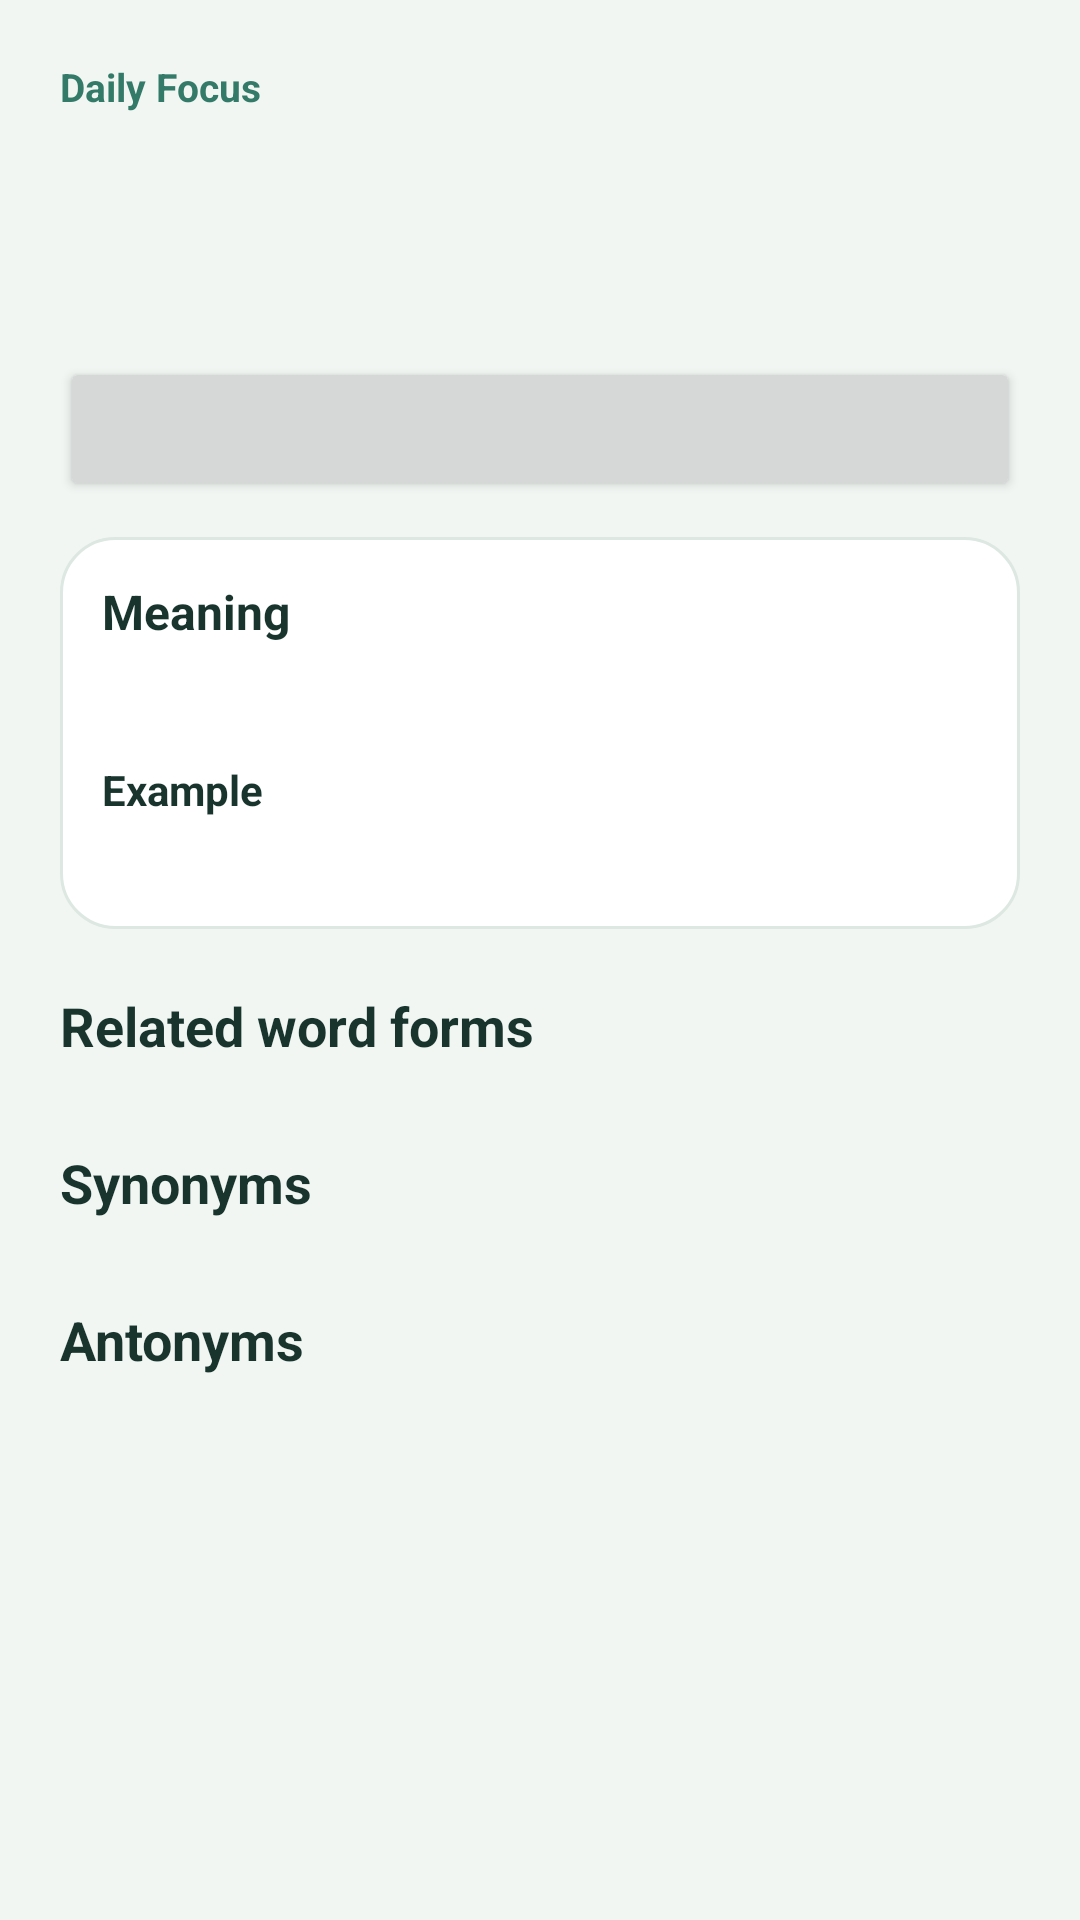

Here is an Android app screen rendered from its layout file. Give the layout XML and the strings, colors and styles it references.
<!-- AndroidManifest.xml: application theme Theme.DailyFocus -->
<!-- res/layout/activity_word_details.xml -->
<?xml version="1.0" encoding="utf-8"?>
<ScrollView xmlns:android="http://schemas.android.com/apk/res/android"
    android:layout_width="match_parent"
    android:layout_height="match_parent"
    android:fillViewport="true">

    <LinearLayout
        android:layout_width="match_parent"
        android:layout_height="wrap_content"
        android:orientation="vertical"
        android:padding="20dp">

        <TextView
            android:layout_width="wrap_content"
            android:layout_height="wrap_content"
            android:text="@string/daily_focus"
            android:textColor="@color/accent"
            android:textSize="13sp"
            android:textStyle="bold" />

        <TextView
            android:id="@+id/detailWord"
            android:layout_width="match_parent"
            android:layout_height="wrap_content"
            android:layout_marginTop="10dp"
            android:textColor="@color/text_primary"
            android:textSize="28sp"
            android:textStyle="bold" />

        <TextView
            android:id="@+id/detailPartOfSpeech"
            android:layout_width="match_parent"
            android:layout_height="wrap_content"
            android:layout_marginTop="3dp"
            android:textColor="@color/accent"
            android:textSize="14sp" />

        <Button
            android:id="@+id/saveWordButton"
            android:layout_width="match_parent"
            android:layout_height="wrap_content"
            android:layout_marginTop="12dp" />

        <LinearLayout
            android:layout_width="match_parent"
            android:layout_height="wrap_content"
            android:layout_marginTop="12dp"
            android:background="@drawable/rounded_card"
            android:orientation="vertical"
            android:padding="14dp">

            <TextView
                android:layout_width="match_parent"
                android:layout_height="wrap_content"
                android:text="@string/meaning_label"
                android:textColor="@color/text_primary"
                android:textSize="16sp"
                android:textStyle="bold" />

            <TextView
                android:id="@+id/detailMeaning"
                android:layout_width="match_parent"
                android:layout_height="wrap_content"
                android:layout_marginTop="6dp"
                android:textColor="@color/text_secondary"
                android:textSize="14sp" />

            <TextView
                android:layout_width="match_parent"
                android:layout_height="wrap_content"
                android:layout_marginTop="14dp"
                android:text="@string/example_label"
                android:textColor="@color/text_primary"
                android:textSize="14sp"
                android:textStyle="bold" />

            <TextView
                android:id="@+id/detailExample"
                android:layout_width="match_parent"
                android:layout_height="wrap_content"
                android:layout_marginTop="4dp"
                android:textColor="@color/text_secondary"
                android:textSize="14sp" />
        </LinearLayout>

        <TextView
            android:layout_width="match_parent"
            android:layout_height="wrap_content"
            android:layout_marginTop="20dp"
            android:text="@string/word_forms_title"
            android:textColor="@color/text_primary"
            android:textSize="18sp"
            android:textStyle="bold" />

        <LinearLayout
            android:id="@+id/detailForms"
            android:layout_width="match_parent"
            android:layout_height="wrap_content"
            android:layout_marginTop="8dp"
            android:orientation="vertical" />

        <LinearLayout
            android:id="@+id/verbConjugationSection"
            android:layout_width="match_parent"
            android:layout_height="wrap_content"
            android:layout_marginTop="20dp"
            android:orientation="vertical"
            android:visibility="gone">

            <TextView
                android:layout_width="match_parent"
                android:layout_height="wrap_content"
                android:text="@string/verb_conjugations_title"
                android:textColor="@color/text_primary"
                android:textSize="18sp"
                android:textStyle="bold" />

            <LinearLayout
                android:id="@+id/detailVerbConjugations"
                android:layout_width="match_parent"
                android:layout_height="wrap_content"
                android:layout_marginTop="8dp"
                android:orientation="vertical" />
        </LinearLayout>

        <TextView
            android:layout_width="match_parent"
            android:layout_height="wrap_content"
            android:layout_marginTop="20dp"
            android:text="@string/synonyms_title"
            android:textColor="@color/text_primary"
            android:textSize="18sp"
            android:textStyle="bold" />

        <LinearLayout
            android:id="@+id/detailSynonyms"
            android:layout_width="match_parent"
            android:layout_height="wrap_content"
            android:layout_marginTop="8dp"
            android:orientation="vertical" />

        <TextView
            android:layout_width="match_parent"
            android:layout_height="wrap_content"
            android:layout_marginTop="20dp"
            android:text="@string/antonyms_title"
            android:textColor="@color/text_primary"
            android:textSize="18sp"
            android:textStyle="bold" />

        <LinearLayout
            android:id="@+id/detailAntonyms"
            android:layout_width="match_parent"
            android:layout_height="wrap_content"
            android:layout_marginTop="8dp"
            android:orientation="vertical" />
    </LinearLayout>
</ScrollView>
<!-- resources referenced by this layout -->
<resources>
  <color name="accent">#347A68</color>
  <color name="text_primary">#18342D</color>
  <color name="text_secondary">#536B64</color>
  <!-- drawable rounded_card (drawable) -->
  ﻿<?xml version="1.0" encoding="utf-8"?>
  <shape xmlns:android="http://schemas.android.com/apk/res/android">
      <solid android:color="@color/panel" />
      <corners android:radius="18dp" />
      <stroke android:width="1dp" android:color="@color/divider" />
  </shape>
  <string name="antonyms_title">Antonyms</string>
  <string name="daily_focus">Daily Focus</string>
  <string name="example_label">Example</string>
  <string name="meaning_label">Meaning</string>
  <string name="synonyms_title">Synonyms</string>
  <string name="verb_conjugations_title">Verb conjugations</string>
  <string name="word_forms_title">Related word forms</string>
  <style name="Theme.DailyFocus" parent="Theme.Material3.DayNight.NoActionBar">
          <item name="android:statusBarColor">@color/background</item>
          <item name="android:navigationBarColor">@color/background</item>
          <item name="android:windowLightStatusBar">true</item>
          <item name="android:windowLightNavigationBar" tools:targetApi="o_mr1">true</item>
          <item name="colorPrimary">@color/accent</item>
          <item name="colorOnPrimary">@android:color/white</item>
          <item name="colorSecondary">@color/accent</item>
          <item name="colorSurface">@color/panel</item>
          <item name="colorOnSurface">@color/text_primary</item>
          <item name="android:windowBackground">@color/background</item>
      </style>
  <color name="panel">#FFFFFF</color>
  <color name="divider">#DCE8E1</color>
  <color name="background">#F1F6F3</color>
</resources>
